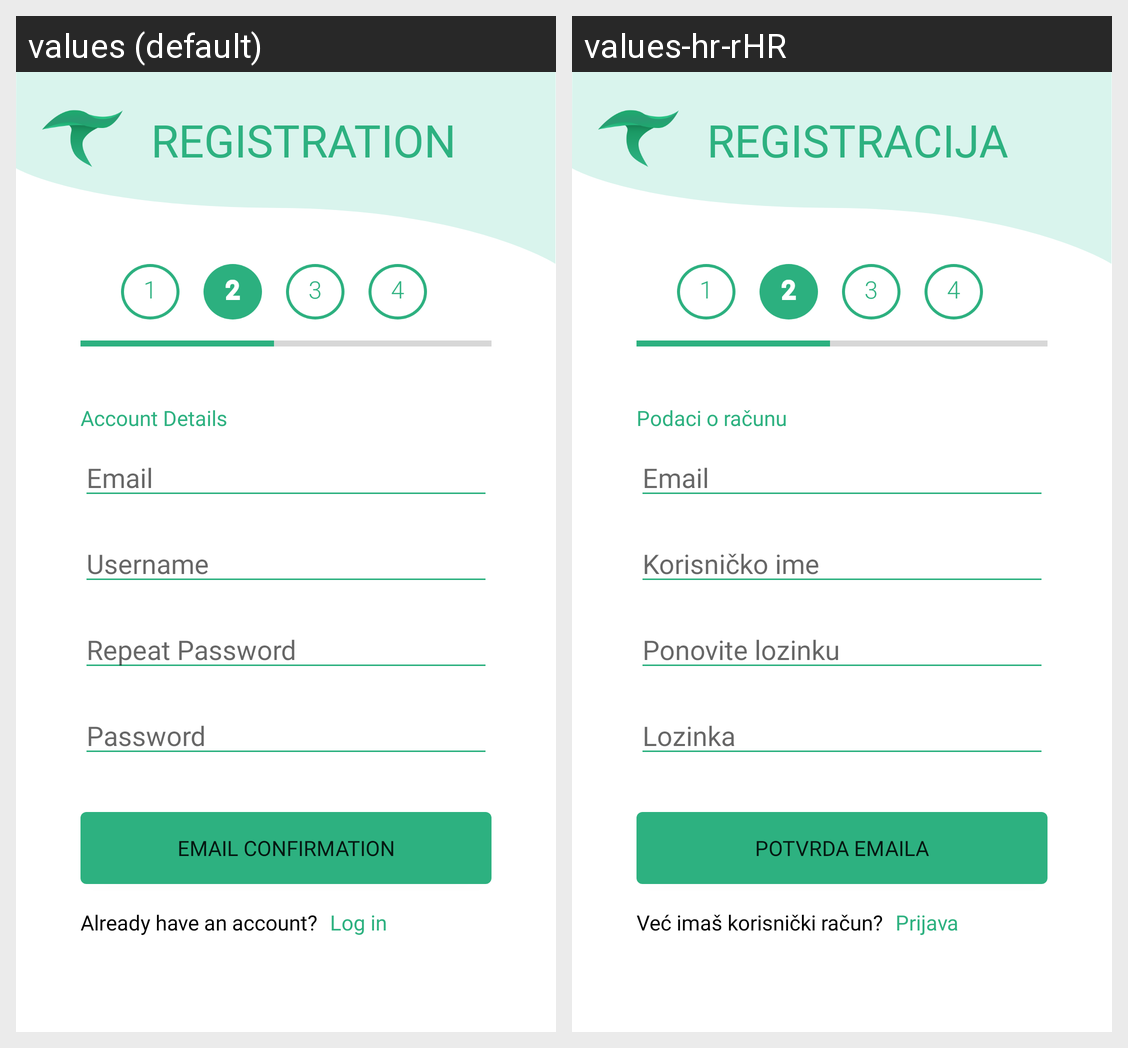

For this localized Android screen grid, give each drawn string resource with its value in every locale shown.
Android screen res/layout/activity_registration_step2.xml rendered under 2 locales, left to right: values (default), values-hr-rHR. Device: Nexus 5 (rendered at 1080×1920; each locale shown at half size, 540×960, under a caption strip naming it); theme Theme.TreeApp.
Strings drawn on this screen, with the default value and each locale's value (text and hints the layout hard-codes, and strings that could not be matched under every locale, appear in the picture but are not listed):

login
  values: Log in
  values-hr-rHR: Prijava

already_have_account
  values: Already have an account?
  values-hr-rHR: Već imaš korisnički račun?

step1_next_button
  values: Account Details
  values-hr-rHR: Podaci o računu

step2_next_button
  values: Email Confirmation
  values-hr-rHR: Potvrda emaila

email
  values: Email
  values-hr-rHR: Email

username
  values: Username
  values-hr-rHR: Korisničko ime

password
  values: Password
  values-hr-rHR: Lozinka

repeat_password
  values: Repeat Password
  values-hr-rHR: Ponovite lozinku

registration
  values: REGISTRATION
  values-hr-rHR: REGISTRACIJA
